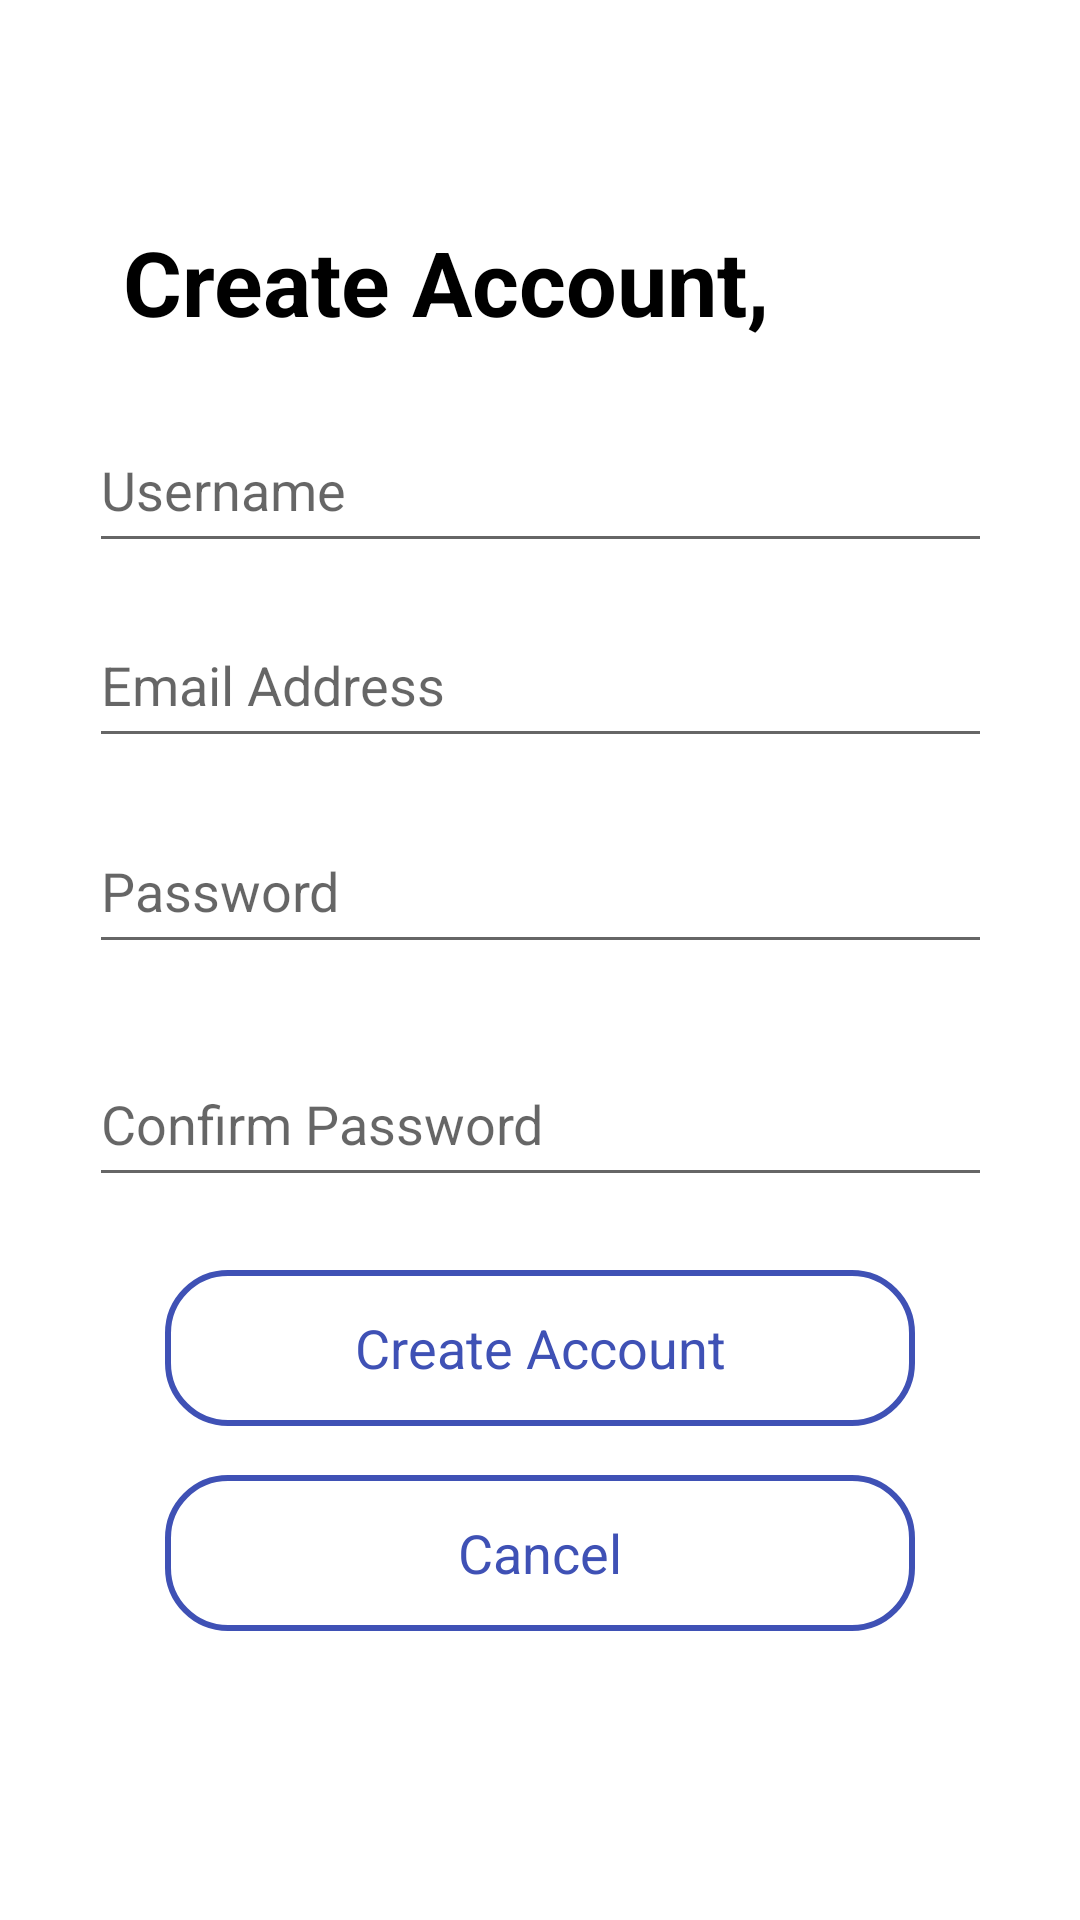

This screen was rendered from an Android layout file. Write that file and the resources it references.
<!-- AndroidManifest.xml: application theme Theme.ProjectJSE -->
<!-- res/layout/activity_register.xml -->
<?xml version="1.0" encoding="utf-8"?>
<androidx.constraintlayout.widget.ConstraintLayout xmlns:android="http://schemas.android.com/apk/res/android"
    xmlns:app="http://schemas.android.com/apk/res-auto"
    xmlns:tools="http://schemas.android.com/tools"
    android:layout_width="match_parent"
    android:layout_height="match_parent"
    tools:context=".RegisterActivity">

    <EditText
        android:id="@+id/emailBox"
        android:layout_width="301dp"
        android:layout_height="52dp"
        android:ems="10"
        android:hint="Email Address"
        android:inputType="textPersonName"
        android:textColor="@color/black"
        app:layout_constraintBottom_toBottomOf="parent"
        app:layout_constraintEnd_toEndOf="parent"
        app:layout_constraintStart_toStartOf="parent"
        app:layout_constraintTop_toTopOf="parent"
        app:layout_constraintVertical_bias="0.341" />

    <EditText
        android:id="@+id/usernameBox"
        android:layout_width="301dp"
        android:layout_height="52dp"
        android:ems="10"
        android:hint="Username"
        android:inputType="textPersonName"
        android:textColor="@color/black"
        app:layout_constraintBottom_toBottomOf="parent"
        app:layout_constraintEnd_toEndOf="parent"
        app:layout_constraintStart_toStartOf="parent"
        app:layout_constraintTop_toTopOf="parent"
        app:layout_constraintVertical_bias="0.231" />

    <EditText
        android:id="@+id/password"
        android:layout_width="301dp"
        android:layout_height="52dp"
        android:ems="10"
        android:hint="Password"
        android:inputType="textPassword"
        android:textColor="@color/black"
        app:layout_constraintBottom_toBottomOf="parent"
        app:layout_constraintEnd_toEndOf="parent"
        app:layout_constraintStart_toStartOf="parent"
        app:layout_constraintTop_toTopOf="parent"
        app:layout_constraintVertical_bias="0.458" />

    <EditText
        android:id="@+id/editPasswordConfirm"
        android:layout_width="301dp"
        android:layout_height="52dp"
        android:ems="10"
        android:hint="Confirm Password"
        android:inputType="textPassword"
        android:textColor="@color/black"
        app:layout_constraintBottom_toBottomOf="parent"
        app:layout_constraintEnd_toEndOf="parent"
        app:layout_constraintStart_toStartOf="parent"
        app:layout_constraintTop_toTopOf="parent"
        app:layout_constraintVertical_bias="0.59" />

    <TextView
        android:id="@+id/textView2"
        android:layout_width="wrap_content"
        android:layout_height="40dp"
        android:fontFamily="sans-serif"
        android:text="Create Account,"
        android:textColor="#000000"
        android:textSize="30sp"
        android:textStyle="bold"
        app:layout_constraintBottom_toBottomOf="parent"
        app:layout_constraintEnd_toEndOf="parent"
        app:layout_constraintHorizontal_bias="0.283"
        app:layout_constraintStart_toStartOf="parent"
        app:layout_constraintTop_toTopOf="parent"
        app:layout_constraintVertical_bias="0.123" />

    <TextView
        android:id="@+id/CancelButton"
        android:layout_width="250dp"
        android:layout_height="52dp"
        android:text="Cancel"
        android:textAllCaps="false"
        android:textSize="18sp"
        android:background="@drawable/bg_btn"
        android:gravity="center"
        android:textColor="#3F51B5"
        app:layout_constraintBottom_toBottomOf="parent"
        app:layout_constraintEnd_toEndOf="parent"
        app:layout_constraintStart_toStartOf="parent"
        app:layout_constraintTop_toTopOf="parent"
        app:layout_constraintVertical_bias="0.836" />

    <TextView
        android:id="@+id/registerUser"
        android:layout_width="250dp"
        android:layout_height="52dp"
        android:onClick="onClick"
        android:text="Create Account"
        android:textAllCaps="false"
        android:textSize="18sp"
        android:background="@drawable/bg_btn"
        android:gravity="center"
        android:textColor="#3F51B5"
        app:layout_constraintBottom_toBottomOf="parent"
        app:layout_constraintEnd_toEndOf="parent"
        app:layout_constraintStart_toStartOf="parent"
        app:layout_constraintTop_toTopOf="parent"
        app:layout_constraintVertical_bias="0.72" />


</androidx.constraintlayout.widget.ConstraintLayout>
<!-- resources referenced by this layout -->
<resources>
  <!-- drawable bg_btn (drawable) -->
  <?xml version="1.0" encoding="utf-8"?>
  <shape xmlns:android="http://schemas.android.com/apk/res/android"
      android:shape="rectangle">
  
      <corners android:radius="20dp"/>
      <stroke android:width="2dp"
          android:color="#3F51B5"/>
  </shape>
  <style name="Theme.ProjectJSE" parent="Theme.MaterialComponents.DayNight.NoActionBar">
          
          <item name="colorPrimary">#3F51B5</item>
          <item name="colorPrimaryVariant">#3F51B5</item>
          <item name="colorOnPrimary">@color/white</item>
          
          <item name="colorSecondary">@color/teal_200</item>
          <item name="colorSecondaryVariant">@color/teal_700</item>
          <item name="colorOnSecondary">@color/black</item>
          
          <item name="android:statusBarColor" tools:targetApi="l">?attr/colorPrimaryVariant</item>
          
      </style>
  <!-- not gathered from this repository: default colours our renderer supplied (Android Studio template values) -->
  <color name="teal_200">#FF03DAC5</color>
  <color name="teal_700">#FF018786</color>
  <color name="black">#FF000000</color>
  <color name="white">#FFFFFFFF</color>
</resources>
